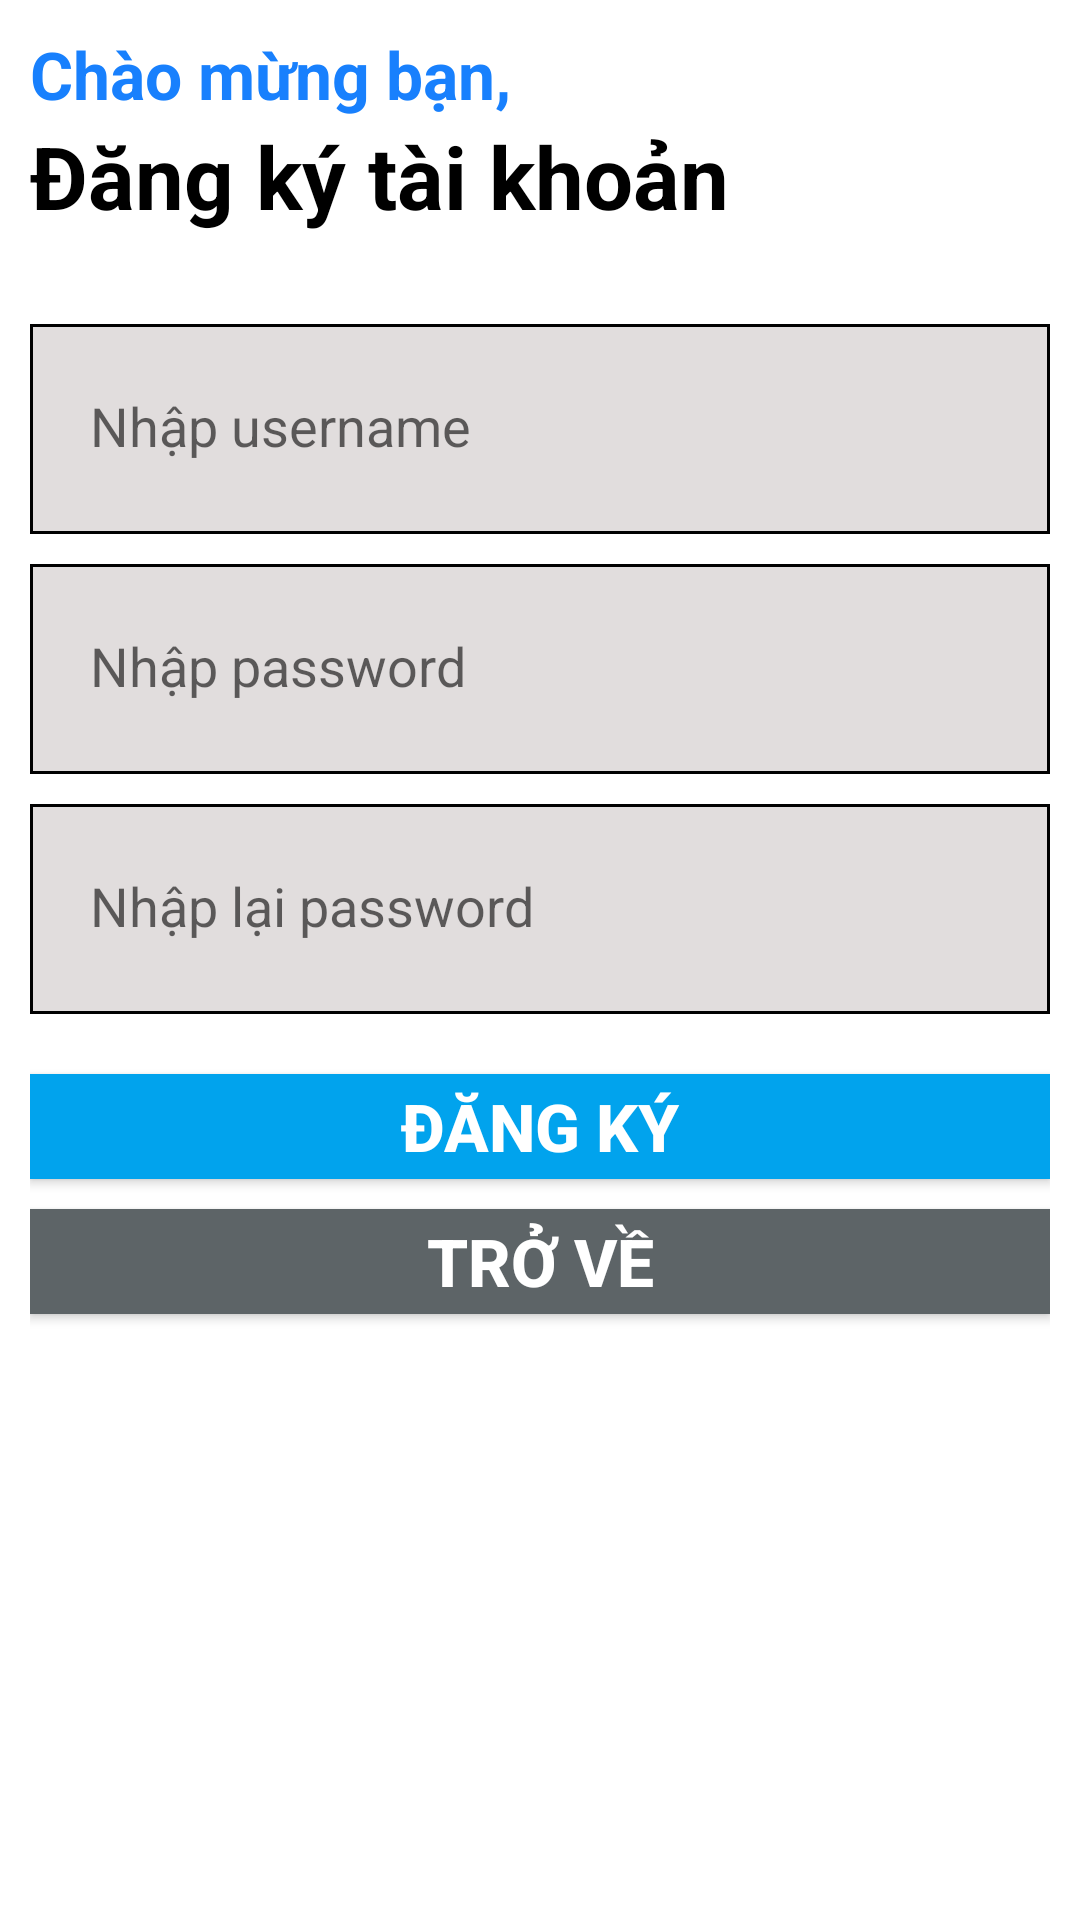

The Android layout XML behind this screen, and the referenced resources:
<!-- AndroidManifest.xml: application theme Theme.ASMPh32598 -->
<!-- res/layout/activity_giaodien3.xml -->
<?xml version="1.0" encoding="utf-8"?>
<LinearLayout xmlns:android="http://schemas.android.com/apk/res/android"
    xmlns:app="http://schemas.android.com/apk/res-auto"
    xmlns:tools="http://schemas.android.com/tools"
    android:layout_width="match_parent"
    android:layout_height="match_parent"
    android:orientation="vertical"
    android:gravity="center|top"
    android:layout_marginTop="150dp"
    android:padding="10dp"
    tools:context=".Asm.giaodien3">
    <LinearLayout
        android:layout_width="match_parent"
        android:layout_height="match_parent"
        android:orientation="vertical">
    <TextView
        android:layout_width="wrap_content"
        android:layout_height="wrap_content"
        android:text="Chào mừng bạn,"
        android:textColor="#1880FD"
        android:textStyle="bold"
        android:textSize="22sp"
        ></TextView>
        <TextView
            android:layout_width="wrap_content"
            android:layout_height="wrap_content"
            android:text="Đăng ký tài khoản"
            android:textStyle="bold"
            android:textColor="@color/black"
            android:textSize="29sp"
            ></TextView>
        <EditText
            android:layout_marginTop="30dp"
            android:layout_width="match_parent"
            android:layout_height="70dp"
            android:hint="Nhập username"
            android:background="@drawable/gach_chan"
            android:paddingBottom="2dp"
            android:paddingStart="20dp"
            android:id="@+id/edt1"
            ></EditText>
        <EditText
            android:layout_marginTop="10dp"
            android:layout_width="match_parent"
            android:layout_height="70dp"
            android:hint="Nhập password"
            android:background="@drawable/gach_chan"
            android:paddingBottom="2dp"
            android:paddingStart="20dp"
            android:id="@+id/edt2"
            ></EditText>
        <EditText
            android:layout_marginTop="10dp"
            android:layout_width="match_parent"
            android:layout_height="70dp"
            android:hint="Nhập lại password"
            android:background="@drawable/gach_chan"
            android:paddingBottom="2dp"
            android:paddingStart="20dp"
            android:id="@+id/edt3"
            ></EditText>
        <Button
            android:layout_marginTop="20dp"
            android:layout_width="match_parent"
            android:layout_height="35dp"
            android:text="ĐĂNG KÝ"
            android:textSize="22sp"
            android:textColor="@color/white"
            android:textStyle="bold"
            android:background="#01A3ED"
            android:id="@+id/btn1"></Button>
        <Button
            android:layout_marginTop="10dp"
            android:layout_width="match_parent"
            android:layout_height="35dp"
            android:text="TRỞ VỀ"
            android:textSize="22sp"
            android:textColor="@color/white"
            android:textStyle="bold"
            android:background="#5D6467"
            android:id="@+id/btn2"></Button>
    </LinearLayout>
</LinearLayout>
<!-- resources referenced by this layout -->
<resources>
  <color name="black">#FF000000</color>
  <color name="white">#FFFFFFFF</color>
  <!-- drawable gach_chan (drawable) -->
  <shape xmlns:android="http://schemas.android.com/apk/res/android">
      <solid android:color="#E1DDDD" />
      <stroke
          android:color="@color/black"
          android:width="1dp" />
      <padding android:bottom="2dp" />
  </shape>
  <style name="Theme.ASMPh32598" parent="Theme.MaterialComponents.DayNight.NoActionBar">
           <item name="android:windowAnimationStyle">@style/MyAnimation</item> </style>
  <style name="MyAnimation" parent="Theme.MaterialComponents.DayNight.NoActionBar">
          <item name="android:activityOpenEnterAnimation">@anim/animation2</item>
          <item name="android:activityCloseEnterAnimation">@anim/animation2</item>
          <item name="android:activityOpenExitAnimation">@anim/animation2_false</item>
          <item name="android:activityCloseExitAnimation">@anim/animation2_false</item></style>
</resources>
